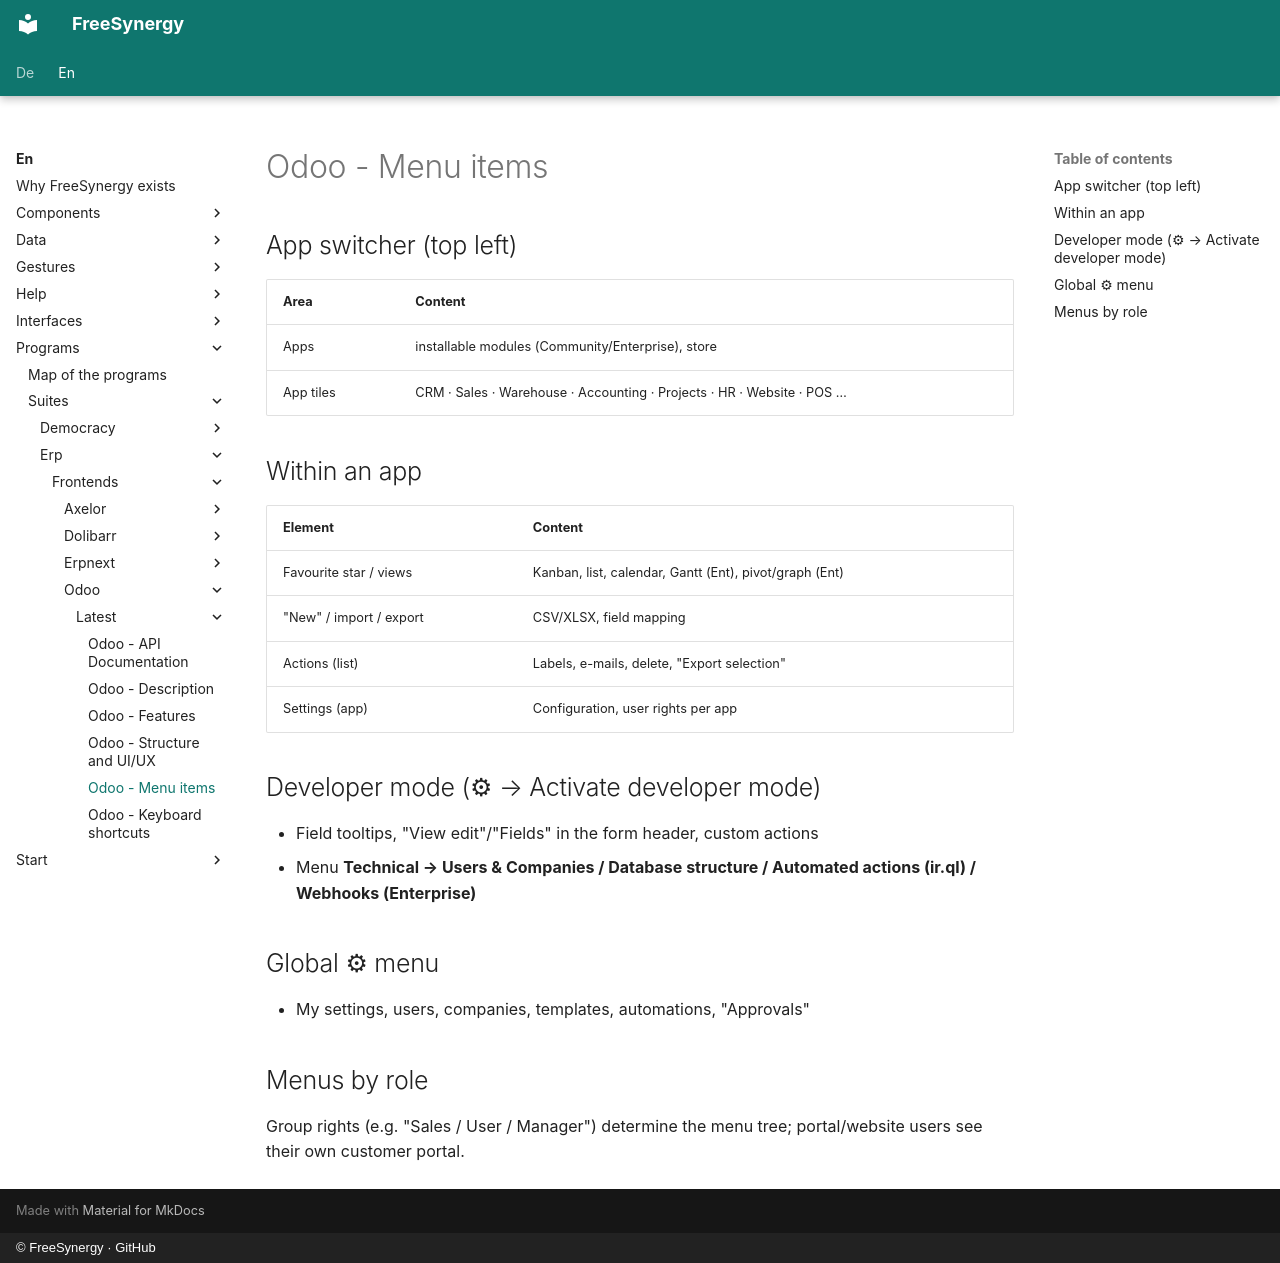

repository: FreeSynergy/fs-documentation · page: en/programs/suites/erp/frontends/odoo/latest/menus/index.html · generator: mkdocs · copyright: © FreeSynergy · GitHub

# Odoo - Menu items

## App switcher (top left)

| Area | Content |
|---------|---------|
| Apps | installable modules (Community/Enterprise), store |
| App tiles | CRM · Sales · Warehouse · Accounting · Projects · HR · Website · POS … |

## Within an app

| Element | Content |
|---------|---------|
| Favourite star / views | Kanban, list, calendar, Gantt (Ent), pivot/graph (Ent) |
| "New" / import / export | CSV/XLSX, field mapping |
| Actions (list) | Labels, e-mails, delete, "Export selection" |
| Settings (app) | Configuration, user rights per app |

## Developer mode (⚙ → Activate developer mode)

- Field tooltips, "View edit"/"Fields" in the form header, custom actions
- Menu **Technical → Users & Companies / Database structure / Automated actions (ir.ql) / Webhooks (Enterprise)**

## Global ⚙ menu

- My settings, users, companies, templates, automations, "Approvals"

## Menus by role

Group rights (e.g. "Sales / User / Manager") determine the menu tree; portal/website users see their own customer portal.
